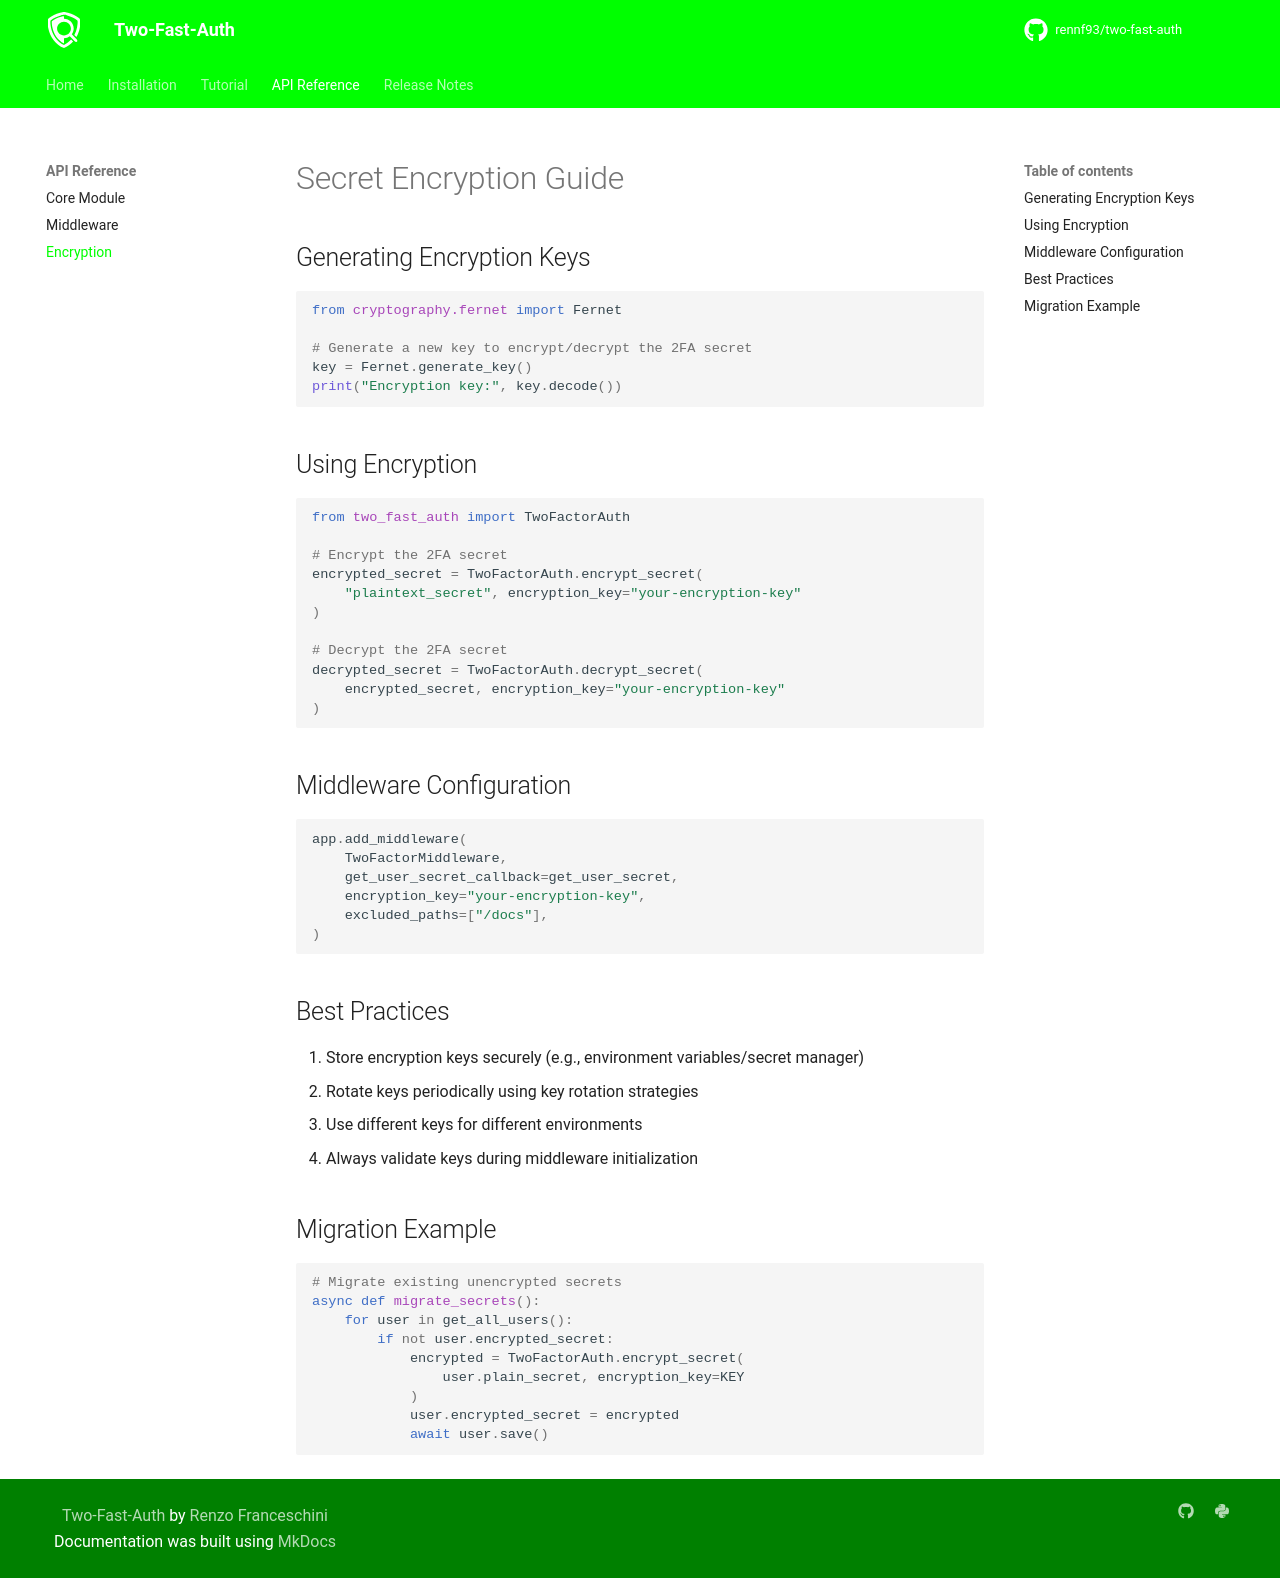

repository: rennf93/two-fast-auth · page: 1.1.0/crypto/encryption/index.html · generator: mkdocs

---
title: Secret Encryption - Two-Fast-Auth
description: Learn how to securely encrypt 2FA secrets using Two-Fast-Auth
keywords: two-fast-auth encryption, fernet encryption, 2fa secret security
---

# Secret Encryption Guide

## Generating Encryption Keys
```python
from cryptography.fernet import Fernet

# Generate a new key to encrypt/decrypt the 2FA secret
key = Fernet.generate_key()
print("Encryption key:", key.decode())
```

## Using Encryption
```python
from two_fast_auth import TwoFactorAuth

# Encrypt the 2FA secret
encrypted_secret = TwoFactorAuth.encrypt_secret(
    "plaintext_secret", encryption_key="your-encryption-key"
)

# Decrypt the 2FA secret
decrypted_secret = TwoFactorAuth.decrypt_secret(
    encrypted_secret, encryption_key="your-encryption-key"
)
```

## Middleware Configuration
```python
app.add_middleware(
    TwoFactorMiddleware,
    get_user_secret_callback=get_user_secret,
    encryption_key="your-encryption-key",
    excluded_paths=["/docs"],
)
```

## Best Practices
1. Store encryption keys securely (e.g., environment variables/secret manager)
2. Rotate keys periodically using key rotation strategies
3. Use different keys for different environments
4. Always validate keys during middleware initialization

## Migration Example
```python
# Migrate existing unencrypted secrets
async def migrate_secrets():
    for user in get_all_users():
        if not user.encrypted_secret:
            encrypted = TwoFactorAuth.encrypt_secret(
                user.plain_secret, encryption_key=KEY
            )
            user.encrypted_secret = encrypted
            await user.save()
```
